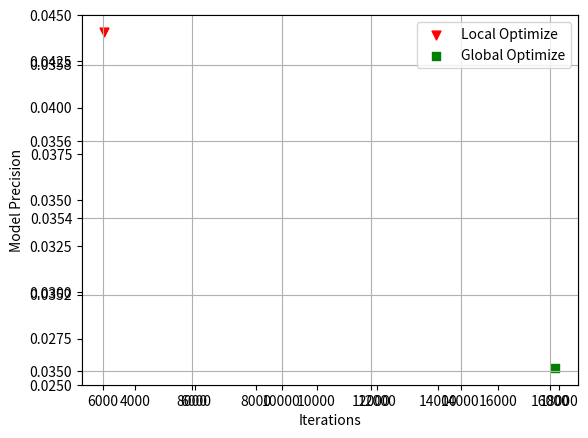

Python code for this plot:
#!/usr/bin/env python3
# -*- coding: utf-8 -*-
r"""
 #        .---.         .-----------
 #       /     \  __  /    ------
 #      / /     \(  )/    -----   (`-')  _ _(`-')              <-. (`-')_
 #     //////    '\/ `   ---      ( OO).-/( (OO ).->     .->      \( OO) )     .->
 #    //// / //  :   : ---      (,------. \    .'_ (`-')----. ,--./ ,--/  ,--.'  ,-.
 #   // /   /  / `\/ '--         |  .---' '`'-..__)( OO).-. ' |   \ |  | (`-')'.'  /
 #  //          //..\\          (|  '--.  |  |  ' |( _) | | | |  . '|  |)(OO \    /
 # ============UU====UU====      |  .--'  |  |  / : \|  |)| | |  |\    |  |  /   /)
 #             '//||\\`          |  `---. |  '-'  /  '  '-' ' |  | \   |  `-/   /`
 #               ''``            `------' `------'    `-----' `--'  `--'    `--'
 # ######################################################################################
 #
 # [redacted]
 #
 # [redacted]
 #
 # Last modified: 2015-12-18 00:01
 #
 # Filename: ransac_prec.py
 #
 # Description: All Rights Are Reserved
 #
"""
#import scipy as sp
#import math as m
#import matplotlib as mpl
import matplotlib.pyplot as plt
#from mpl_toolkits.mplot3d import Axes3D as Ax3
#from scipy import stats as st
#from matplotlib import cm
import numpy as np

class PyColor(object):
    """ This class is for colored print in the python interpreter!
    "F3" call Addpy() function to add this class which is defined
    in the .vimrc for vim Editor."""
    def __init__(self):
        self.self_doc = r"""
        STYLE: \033['display model';'foreground';'background'm
        DETAILS:
        FOREGROUND        BACKGOUND       COLOR
        ---------------------------------------
        30                40              black
        31                41              red
        32                42              green
        33                43              yellow
        34                44              blue
        35                45              purple
        36                46              cyan
        37                47              white
        DISPLAY MODEL    DETAILS
        -------------------------
        0                default
        1                highlight
        4                underline
        5                flicker
        7                reverse
        8                non-visiable
        e.g:
        \033[1;31;40m   <!--1-highlight;31-foreground red;40-background black-->
        \033[0m         <!--set all into default-->
        """
        self.warningcolor = '\033[0;31m'
        self.tipcolor = '\033[0;32m'
        self.endcolor = '\033[0m'
        self._newcolor = ''
    @property
    def new(self):
        """
        Customized Python Print Color.
        """
        return self._newcolor
    @new.setter
    def new(self, color_str):
        """
        New Color.
        """
        self._newcolor = color_str
    def disable(self):
        """
        Disable Color Print.
        """
        self.warningcolor = ''
        self.endcolor = ''


fig = plt.figure('Precision VS Iterations')
ax = fig.add_subplot(111)
ax1 = fig.add_subplot(111)
x = np.arange(3000, 18000, 160)
y3 = 100000.0/(3*(x**2)) + 0.035#plane
y3 = [i+np.random.normal(-0.02, 0.04)/185.0 for i in y3]
ax.plot(x, y3, color='cyan')
ax.set_xlabel("Iterations")
ax.set_ylabel("Model Precision")
ax.set_ylim(0.025, 0.045)
x_p = [6040, 16120]
pos = [list(x).index(6040), list(x).index(16120)]
ax1.scatter(x_p[0], y3[pos[0]], c='r', marker='v',s=40, label='Local Optimize')
ax1.scatter(x_p[1], y3[pos[1]], c='g', marker='s',s=40, label='Global Optimize')
plt.grid(True)
plt.legend()
plt.show()
